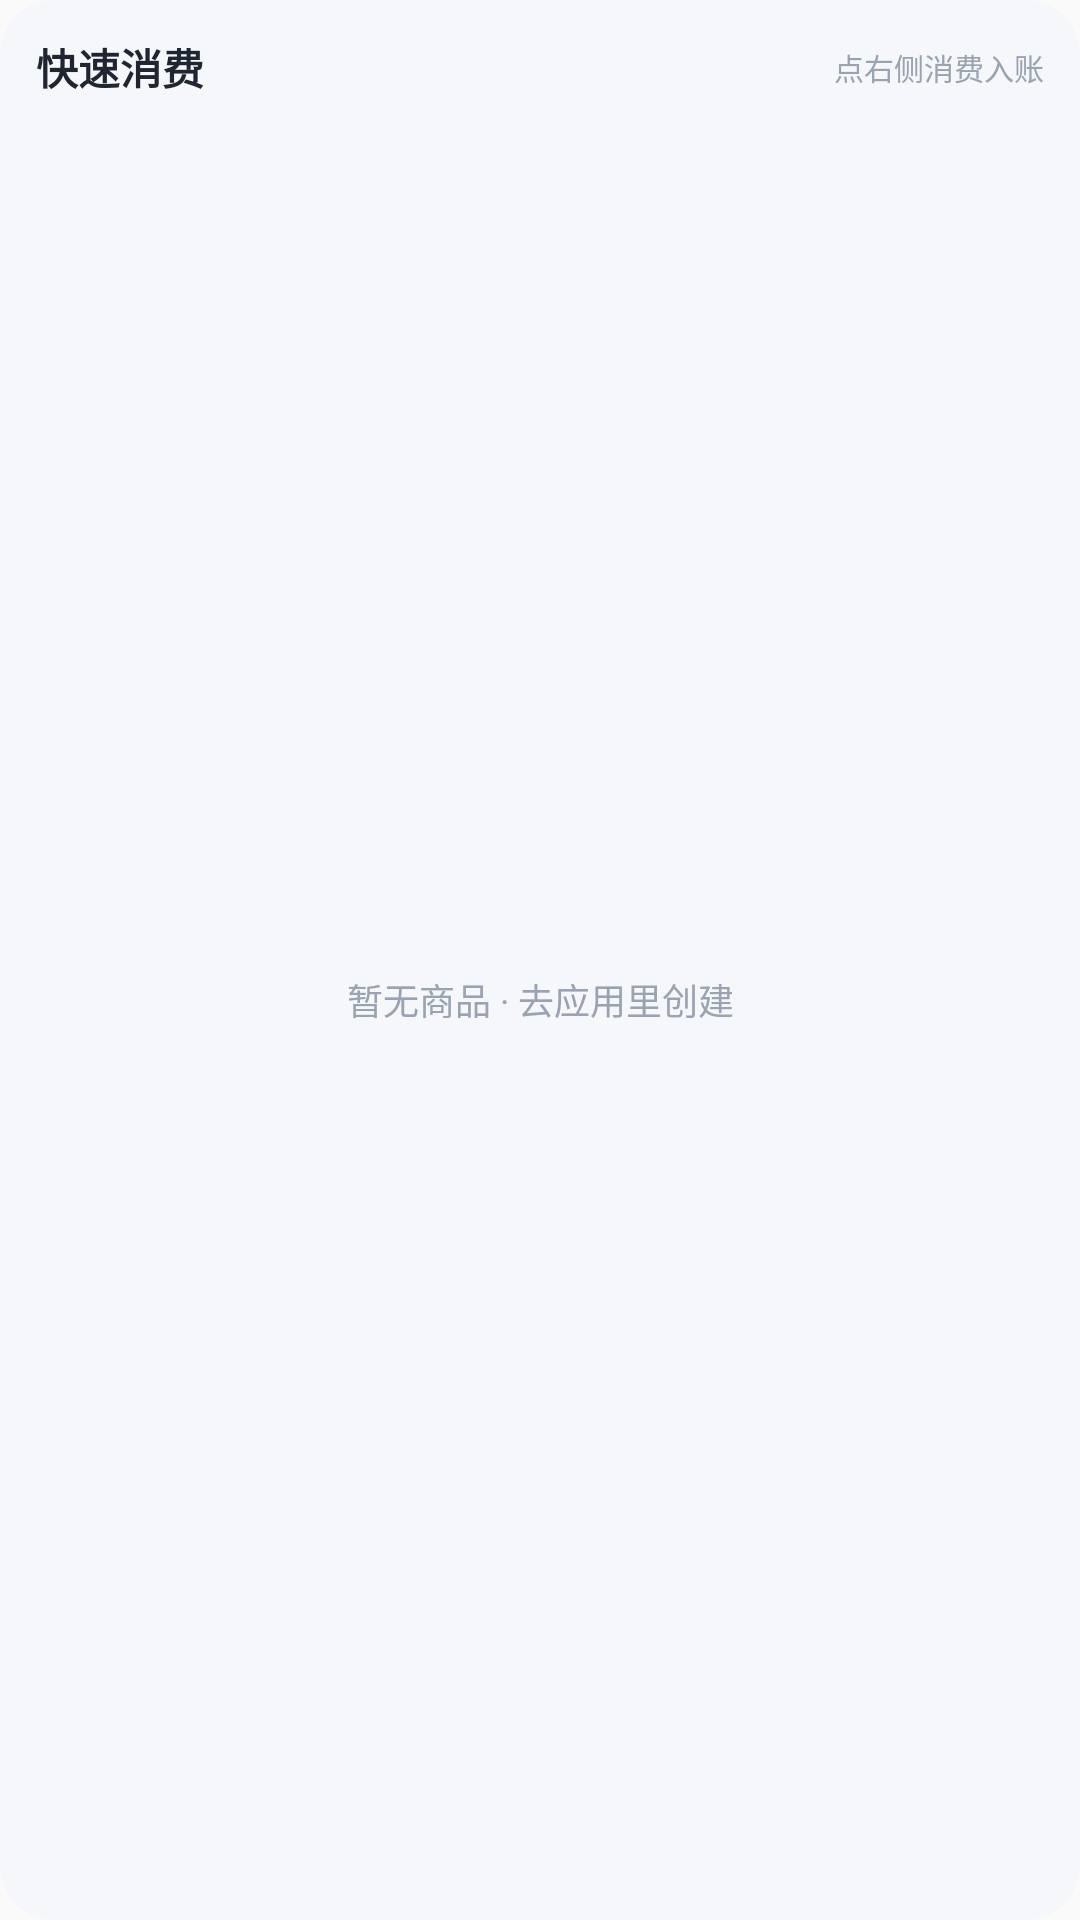

This screen was rendered from an Android layout file. Write that file and the resources it references.
<!-- AndroidManifest.xml: application theme AppTheme -->
<!-- res/layout/widget_goods.xml -->
<?xml version="1.0" encoding="utf-8"?>
<LinearLayout xmlns:android="http://schemas.android.com/apk/res/android"
    android:id="@+id/widget_goods_root"
    android:layout_width="match_parent"
    android:layout_height="match_parent"
    android:orientation="vertical"
    android:background="@drawable/widget_bg"
    android:padding="12dp">

    <LinearLayout
        android:layout_width="match_parent"
        android:layout_height="wrap_content"
        android:orientation="horizontal"
        android:gravity="center_vertical">

        <TextView
            android:id="@+id/widget_goods_title"
            android:layout_width="0dp"
            android:layout_height="wrap_content"
            android:layout_weight="1"
            android:text="快速消费"
            android:textColor="#202631"
            android:textSize="14sp"
            android:textStyle="bold" />

        <TextView
            android:id="@+id/widget_goods_hint"
            android:layout_width="wrap_content"
            android:layout_height="wrap_content"
            android:text="点右侧消费入账"
            android:textColor="#9AA3B2"
            android:textSize="10sp" />
    </LinearLayout>

    <FrameLayout
        android:layout_width="match_parent"
        android:layout_height="0dp"
        android:layout_weight="1"
        android:layout_marginTop="6dp">

        <ListView
            android:id="@+id/widget_goods_list"
            android:layout_width="match_parent"
            android:layout_height="match_parent"
            android:divider="@null"
            android:dividerHeight="0dp"
            android:scrollbars="none" />

        <TextView
            android:id="@+id/widget_goods_empty"
            android:layout_width="match_parent"
            android:layout_height="wrap_content"
            android:layout_gravity="center"
            android:gravity="center"
            android:text="暂无商品 · 去应用里创建"
            android:textColor="#9AA3B2"
            android:textSize="12sp" />
    </FrameLayout>

</LinearLayout>
<!-- resources referenced by this layout -->
<resources>
  <!-- drawable widget_bg (drawable) -->
  <?xml version="1.0" encoding="utf-8"?>
  <shape xmlns:android="http://schemas.android.com/apk/res/android" android:shape="rectangle">
    <corners android:radius="18dp" />
    <solid android:color="#F5F7FA" />
  </shape>
  <style name="AppTheme" parent="Theme.AppCompat.Light.DarkActionBar">
          
          <item name="colorPrimary">@color/colorPrimary</item>
          <item name="colorPrimaryDark">@color/colorPrimaryDark</item>
          <item name="colorAccent">@color/colorAccent</item>
      </style>
  <!-- not gathered from this repository: default colours our renderer supplied (Android Studio template values) -->
  <color name="colorPrimary">#FF6200EE</color>
  <color name="colorPrimaryDark">#FF3700B3</color>
  <color name="colorAccent">#FF03DAC5</color>
</resources>
